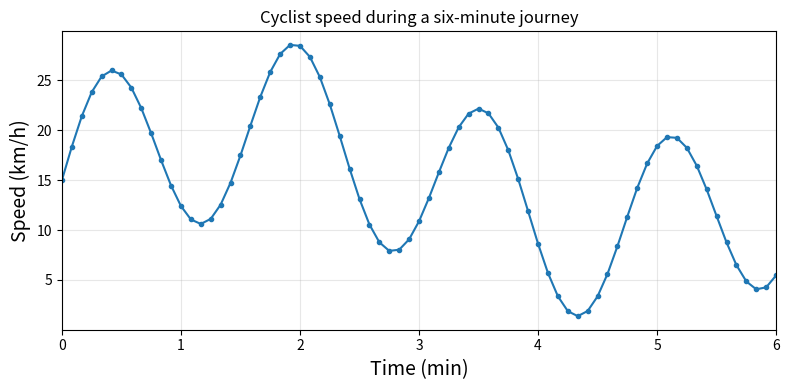
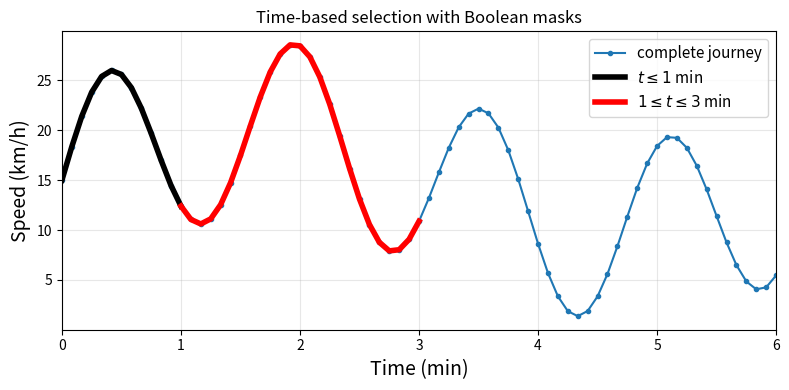
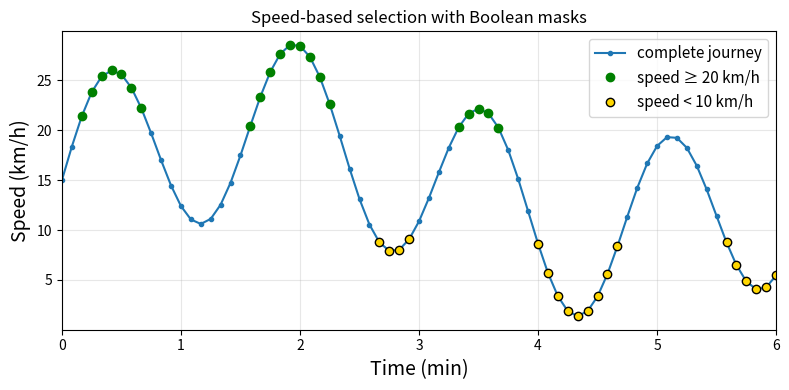
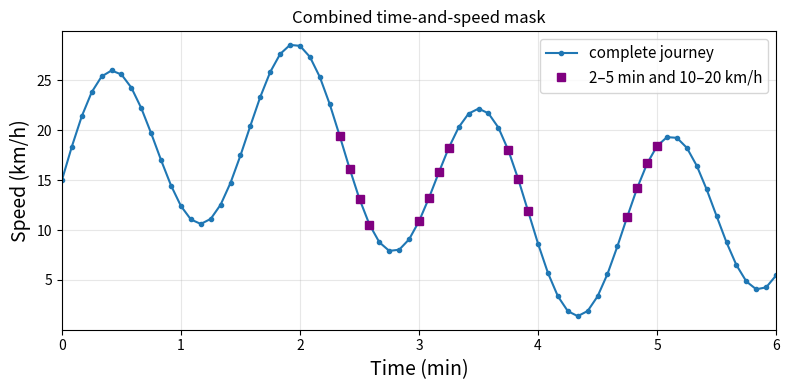

Write Python code to recreate these figures, in order.
import numpy as np
import matplotlib.pyplot as plt

# Measurements every 5 seconds from 0 to 6 minutes, including both endpoints.
t = np.linspace(0, 6, 73)
v = 5 * (np.sin(t) + 1.8 * np.sin(4 * t) + 3)  # example speed in km/h
sample_period_s = (t[1] - t[0]) * 60

def plot_speed(time_min, speed_kmh):
    """Plot cyclist speed (km/h) against time (minutes)."""
    plt.plot(time_min, speed_kmh, ".-", label="complete journey")
    plt.grid(alpha=0.3)
    plt.xlim(0, 6)
    plt.ylabel("Speed (km/h)", fontsize=14)
    plt.xlabel("Time (min)", fontsize=14)

plt.figure(1, figsize=(8, 4))
plot_speed(t, v)
plt.title("Cyclist speed during a six-minute journey")
plt.tight_layout()


start_mask = t <= 1
t_start = t[start_mask]
print("Mask for the first minute:", start_mask)
print("Selected times (min):", t_start)


v_start = v[start_mask]
print("Selected speeds (km/h):", v_start)
print("Shapes:", t_start.shape, v_start.shape)


interval_mask = (t >= 1) & (t <= 3)
t_cut = t[interval_mask]
v_cut = v[interval_mask]

print("Times from 1 to 3 min:", t_cut)
print("Corresponding speeds:", v_cut)


plt.figure(2, figsize=(8, 4))
plot_speed(t, v)
plt.plot(t_start, v_start, color="black", lw=4, label=r"$t \leq 1$ min")
plt.plot(t_cut, v_cut, color="red", lw=4, label=r"$1 \leq t \leq 3$ min")
plt.title("Time-based selection with Boolean masks")
plt.legend(fontsize=11)
plt.tight_layout()


fast_limit_kmh = 20
slow_limit_kmh = 10
fast_mask = v >= fast_limit_kmh
slow_mask = v < slow_limit_kmh

plt.figure(3, figsize=(8, 4))
plot_speed(t, v)
plt.plot(t[fast_mask], v[fast_mask], linestyle="none", marker="o",
         color="green", label="speed ≥ 20 km/h")
plt.plot(t[slow_mask], v[slow_mask], linestyle="none", marker="o",
         color="gold", markeredgecolor="black", label="speed < 10 km/h")
plt.title("Speed-based selection with Boolean masks")
plt.legend(fontsize=11)
plt.tight_layout()


fast_sample_count = np.count_nonzero(fast_mask)
estimated_fast_duration_s = fast_sample_count * sample_period_s

print("Sampling period:", sample_period_s, "seconds")
print("Number of samples at or above 20 km/h:", fast_sample_count)
print("Estimated duration:", estimated_fast_duration_s, "seconds")


condition = 3 > 4
print("3 > 4 gives:", condition)
print("Type:", type(condition))


x = np.array([5, 1, 4, 6, 2])
mask = x >= 4

print("x =", x)
print("x >= 4 gives", mask)
print("Mask dtype:", mask.dtype, "shape:", mask.shape)


selected_x = x[mask]
print("Selected values:", selected_x)


x_modified = x.copy()
x_modified[x_modified >= 4] = 9

print("Original x:", x)
print("After x_modified[x_modified >= 4] = 9:", x_modified)


example_mask = np.array([True, False, True, True, False])
true_count_sum = example_mask.sum()
true_count_explicit = np.count_nonzero(example_mask)

print("Boolean mask:", example_mask)
print("Count using sum:", true_count_sum)
print("Count using count_nonzero:", true_count_explicit)


scalar_result = (3 > 4) and (7 < 8)
inside_mask = (t >= 1) & (t <= 3)
outside_mask = (t < 1) | (t > 3)
not_fast_mask = ~(v >= fast_limit_kmh)

print("Scalar short-circuit result:", scalar_result)
print("Samples inside [1, 3] min:", np.count_nonzero(inside_mask))
print("All positions are either inside or outside:", np.all(inside_mask | outside_mask))
print("Not-fast mask is the complement of fast mask:", np.array_equal(not_fast_mask, ~fast_mask))


steady_mask = (t >= 2) & (t <= 5) & (v >= 10) & (v <= 20)
steady_t = t[steady_mask]
steady_v = v[steady_mask]
steady_percentage = 100 * np.count_nonzero(steady_mask) / t.size

print("Selected sample count:", np.count_nonzero(steady_mask))
print(f"Percentage of all measurements: {steady_percentage:.1f}%")

plt.figure(4, figsize=(8, 4))
plot_speed(t, v)
plt.plot(steady_t, steady_v, linestyle="none", marker="s", color="purple",
         label="2–5 min and 10–20 km/h")
plt.title("Combined time-and-speed mask")
plt.legend(fontsize=11)
plt.tight_layout()
